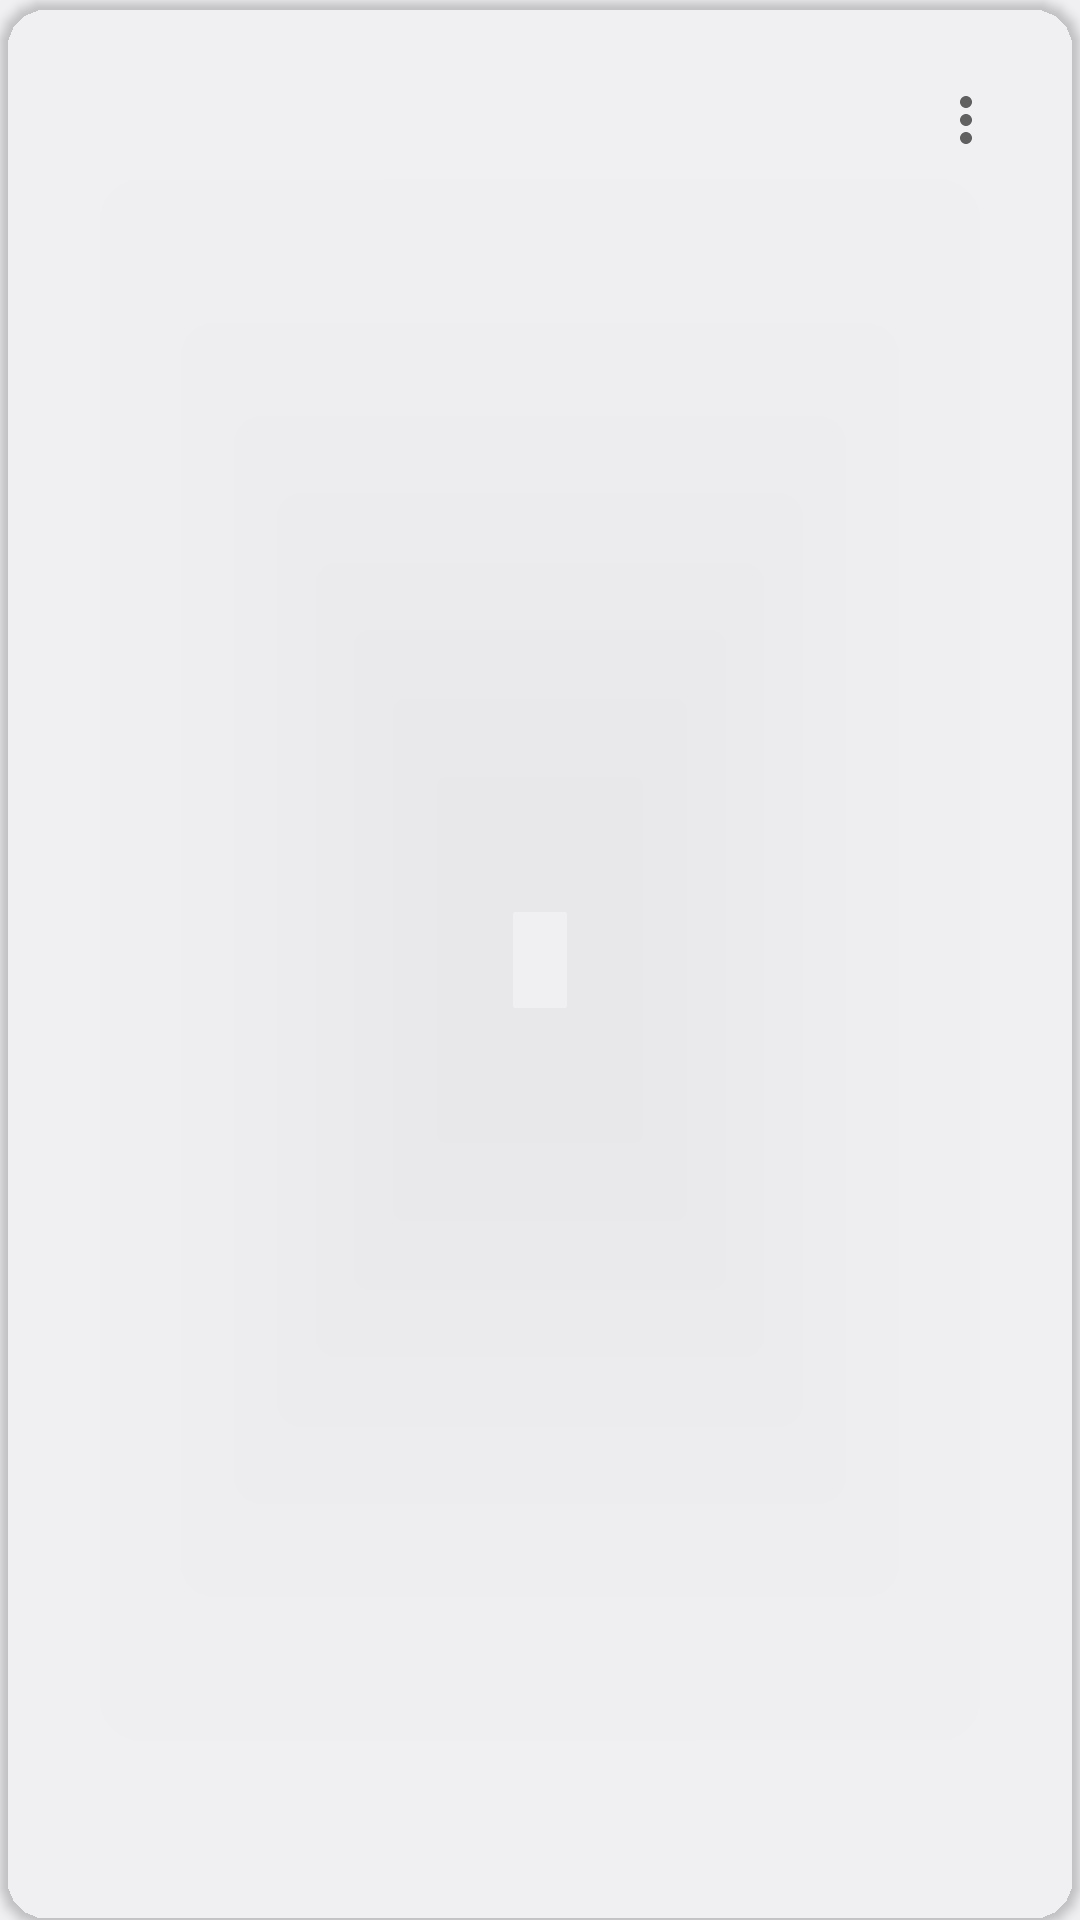

Write the Android layout XML for this screen, with the resource values it uses.
<!-- AndroidManifest.xml: application theme AppTheme -->
<!-- res/layout/update_item_view.xml -->
<?xml version="1.0" encoding="utf-8"?>
<androidx.cardview.widget.CardView
    xmlns:android="http://schemas.android.com/apk/res/android"
    xmlns:app="http://schemas.android.com/apk/res-auto"
    xmlns:tools="http://schemas.android.com/tools"
    android:layout_width="match_parent"
    android:layout_height="wrap_content"
    android:focusable="true"
    android:foreground="?attr/selectableItemBackground"
    android:nextFocusRight="@+id/update_action"
    android:layout_marginTop="8dp"
    android:layout_marginStart="8dp"
    android:layout_marginEnd="8dp"
    app:cardCornerRadius="16dp"
    app:contentPadding="16dp"
    app:cardBackgroundColor="@color/list_update_item_bg">

    <LinearLayout
        android:layout_width="match_parent"
        android:layout_height="match_parent"
        android:orientation="horizontal"
        android:weightSum="1"
        android:baselineAligned="false">

        <LinearLayout
            android:layout_width="0dp"
            android:layout_height="wrap_content"
            android:layout_weight="1"
            android:orientation="vertical">

            <TextView
                android:id="@+id/build_version"
                android:layout_width="wrap_content"
                android:layout_height="wrap_content"
                android:alpha="0.87"
                android:drawablePadding="8dp"
                android:maxLines="1"
                android:paddingBottom="8sp"
                android:textColor="?android:attr/textColorPrimary"
                android:textSize="16sp"
                tools:text="AfterlifeOS 20" />

            <TextView
                android:id="@+id/build_date"
                android:layout_width="wrap_content"
                android:layout_height="wrap_content"
                android:maxLines="1"
                android:textSize="14sp"
                tools:text="18 June 2023" />

            <RelativeLayout
                android:layout_width="wrap_content"
                android:layout_height="wrap_content">

                <LinearLayout
                    android:layout_width="match_parent"
                    android:layout_height="wrap_content"
                    android:id="@+id/progress"
                    android:visibility="invisible"
                    tools:visibility="visible">

                    <ProgressBar
                        android:id="@+id/progress_bar"
                        style="@style/Widget.AppCompat.ProgressBar.Horizontal"
                        android:layout_width="0dp"
                        android:layout_weight="1"
                        android:layout_height="wrap_content"
                        android:paddingTop="4sp"
                        tools:progress="65" />

                    <TextView
                        android:id="@+id/progress_percent"
                        android:layout_width="wrap_content"
                        android:layout_height="wrap_content"
                        android:paddingStart="8dp"
                        android:paddingEnd="8dp"
                        tools:text="65%" />
                </LinearLayout>

                <TextView
                    android:id="@+id/progress_text"
                    android:layout_width="wrap_content"
                    android:layout_height="wrap_content"
                    android:layout_below="@id/progress"
                    android:ellipsize="marquee"
                    android:singleLine="true"
                    android:visibility="invisible"
                    tools:text="162 of 1.1 GB (3 minutes left)"
                    tools:visibility="visible" />

                <TextView
                    android:id="@+id/build_size"
                    android:layout_width="wrap_content"
                    android:layout_height="wrap_content"
                    android:paddingTop="8sp"
                    android:singleLine="true"
                    tools:text="1.1 GB"
                    tools:visibility="invisible" />
            </RelativeLayout>
        </LinearLayout>

        <LinearLayout
            android:layout_width="wrap_content"
            android:layout_height="wrap_content"
            android:orientation="vertical">
            <ImageButton
                android:id="@+id/update_menu"
                style="?android:attr/actionOverflowButtonStyle"
                android:layout_width="wrap_content"
                android:layout_height="wrap_content"
                android:layout_gravity="end"
                android:padding="8dp"
                android:contentDescription="@null" />
            <Button
                android:id="@id/update_action"
                style="@style/Widget.AppCompat.Button.Borderless.Colored"
                android:background="?android:selectableItemBackgroundBorderless"
                android:textColor="@android:color/system_accent1_400"
                android:layout_width="wrap_content"
                android:layout_height="wrap_content"
                android:padding="8dp"
                tools:text="Pause" />
        </LinearLayout>
    </LinearLayout>
</androidx.cardview.widget.CardView>
<!-- resources referenced by this layout -->
<resources>
  <color name="list_update_item_bg">@android:color/system_neutral2_600</color>
  <style name="AppTheme" parent="Theme.AppCompat.DayNight">
          <item name="colorPrimary">@color/theme_primary</item>
          <item name="colorPrimaryDark">@color/theme_primary_dark</item>
          <item name="colorAccent">@color/theme_accent</item>
          <item name="windowActionModeOverlay">true</item>
          <item name="android:windowLightStatusBar">@bool/theme_is_light</item>
          <item name="android:windowLightNavigationBar">@bool/theme_is_light</item>
          <item name="android:windowBackground">@color/background</item>
      </style>
  <color name="theme_primary">#f5f5f5</color>
  <color name="theme_primary_dark">#e0e0e0</color>
  <color name="theme_accent">@*android:color/accent_device_default_light</color>
  <color name="background">@android:color/system_neutral1_50</color>
</resources>
